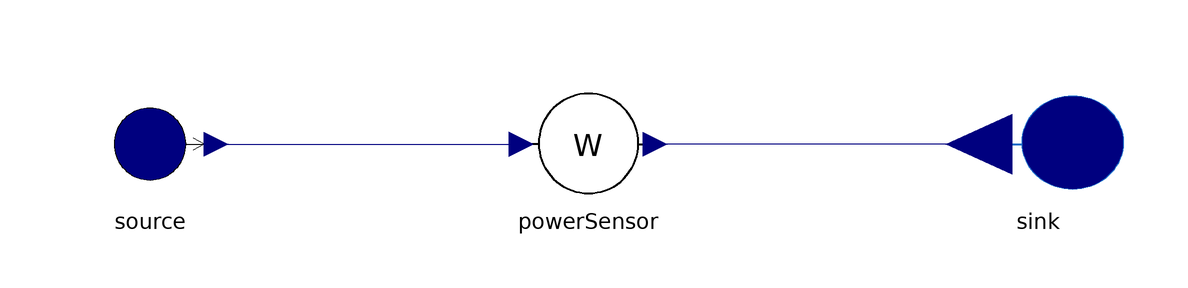

Above is the diagram view of the following Modelica model: its components placed by their Placement annotations and its connect equations drawn as lines.

model TestSensor "UnitTest for power sensor"
  extends Modelica.Icons.Example;
  input Real Welec(start=1.0); // power produced by a component is considered positive, contrary to the flow convention


  MetroscopeModelingLibrary.Electrical.BoundaryConditions.Sink sink
    annotation (Placement(transformation(extent={{64,-10},{86,10}})));
  MetroscopeModelingLibrary.Electrical.BoundaryConditions.Source source
    annotation (Placement(transformation(extent={{-84,-10},{-62,10}})));
  MetroscopeModelingLibrary.Electrical.Sensors.PowerSensor powerSensor
    annotation (Placement(transformation(extent={{-10,-10},{10,10}})));
equation
  // Forward
  source.W = Welec;

  // Reverse
  //powerSensor.W = Welec;

  connect(sink.u, powerSensor.C_out)
    annotation (Line(points={{64,0},{11.2,0}}, color={0,0,127}));
  connect(source.u, powerSensor.C_in)
    annotation (Line(points={{-62,0},{-11.2,0}}, color={0,0,127}));
end TestSensor;